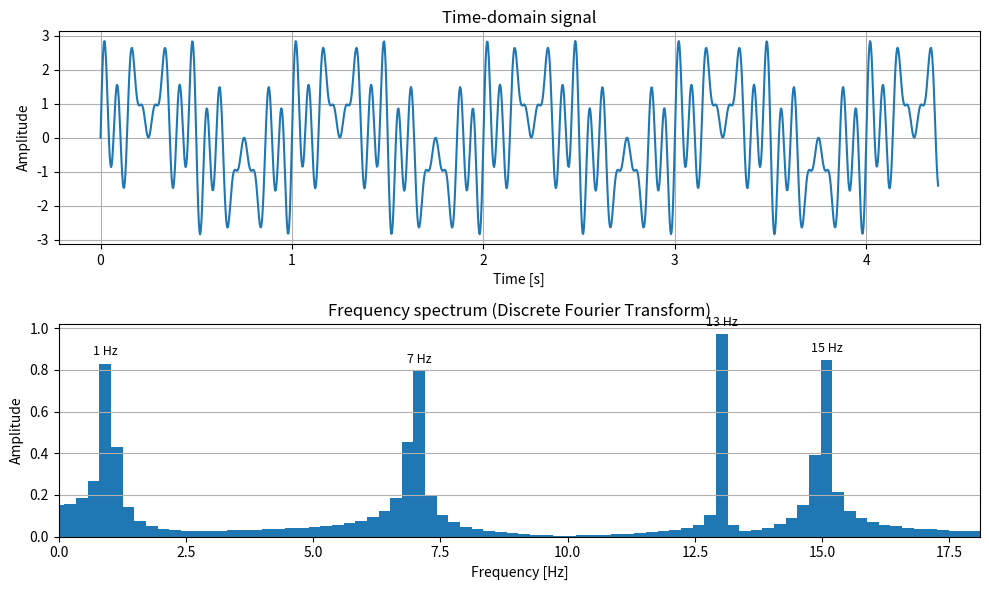

This figure's Python source:
import numpy as np
import matplotlib.pyplot as plt
from matplotlib.axes import Axes
import math
from typing import Any


#-------------------------------------------------------------------------
class Signal:
    """Generates and holds the composite time-domain signal."""
    #-------------------------------------------------------------------------
    def __init__(self, duration: float, num_samples: int) -> None:
        self.duration    : float = duration
        self.num_samples : int   = num_samples
    #-------------------------------------------------------------------------
    #-------------------------------------------------------------------------
    def _compose_wave_values(self,time_span_samples: np.ndarray) -> np.ndarray:
        """Builds the composite signal as a sum of four phase-shifted cosine waves.
        The param time_span_samples is equidistant points in space/time where we want to sample the wave
        function.
        """
        return (
              np.cos(     2 * np.pi * time_span_samples - 1.571)   #  1 Hz
            + np.cos( 7 * 2 * np.pi * time_span_samples - 1.571)   #  7 Hz
            + np.cos(13 * 2 * np.pi * time_span_samples - 1.571)   # 13 Hz
            + np.cos(15 * 2 * np.pi * time_span_samples - 1.571)   # 15 Hz
        )
    #-------------------------------------------------------------------------
    #-------------------------------------------------------------------------
    def get_signal(self) -> dict[str,Any]:
        #-----
        time_span_samples_arr : np.ndarray = np.linspace(start=0, stop=self.duration, num=self.num_samples) # evenly spaced numbers over a specified interval
        wave_values_arr       : np.ndarray = self._compose_wave_values(time_span_samples=time_span_samples_arr)
        step_interval         : float      = float(time_span_samples_arr[1] - time_span_samples_arr[0])
        sample_rate           : float      = 1.0 / step_interval
        #-----
        time_span_samples : list[float] = time_span_samples_arr.tolist()
        wave_values       : list[float] = wave_values_arr.tolist()
        #-----

        return_obj : dict[str,Any] = {
            'time_span_samples' : time_span_samples,
            'wave_values'       : wave_values,
            'num_samples'       : self.num_samples,
            'step_interval'     : step_interval,
            'sample_rate'       : sample_rate,
        }

        return return_obj
    #-------------------------------------------------------------------------
#-------------------------------------------------------------------------

#-------------------------------------------------------------------------
class DiscreteFourierTransform:
    """Computes the Discrete Fourier Transform of a Signal and exposes the results."""
    #-------------------------------------------------------------------------
    def __init__(self, signal_data  : dict[str, Any]) -> None:

        self._signal_wave_values    : list[float]   = signal_data['wave_values']
        self._signal_num_samples    : int           = signal_data['num_samples']
        self._signal_sample_rate    : float         = signal_data['sample_rate']

        self._result                : np.ndarray    = self._compute()
        self._magnitude             : np.ndarray    = self._compute_magnitude()
        self.usable_frequencies     : np.ndarray    = self._compute_usable_frequencies()
        self.amplitude              : np.ndarray    = self._compute_amplitude()
    #-------------------------------------------------------------------------
    #-------------------------------------------------------------------------
    def _compute(self) -> np.ndarray:
        """
        O(N^2) DFT implementation using Euler's formula.
        np.fft.fft() provides an optimized O(N log N) equivalent.

          Continuous Fourier Transform:  X(F) = ∫[-∞,∞] x(t) * e^(-j*2*π*F*t) * dt
          Discrete Fourier Transform:    Xk   = SUM[n=0..N-1] xn * e^((-j*2*π*k*n)/N)
             k/N ~ F  (frequency index maps to frequency)
             n   ~ t  (sample index maps to time)
        """
        num_samples         : int           = self._signal_num_samples
        neg_two_pi_over_n   : float         = -math.pi * 2 / num_samples
        result_real_imag    : np.ndarray    = np.array([0 + 0j] * num_samples) #initializes an array or complex numbers (all zeroes)

        #-----
        for k in range(num_samples):
            sum_real: float = 0.0
            sum_imag: float = 0.0
            #-----
            for n in range(num_samples):
                exp_value: float = neg_two_pi_over_n * k * n
                # Euler's formula: e^(j*x) = cos(x) + j*sin(x)
                sum_real += self._signal_wave_values[n] * math.cos(exp_value)
                sum_imag += self._signal_wave_values[n] * math.sin(exp_value)
            #-----
            result_real_imag[k] = complex(real=sum_real, imag=sum_imag)
        #-----

        return result_real_imag
    #-------------------------------------------------------------------------
    #-------------------------------------------------------------------------
    def _compute_magnitude(self) -> np.ndarray:
        """
        Computes |Xk| = sqrt(a^2 + b^2) for each complex DFT coefficient.
        np.abs() is the equivalent numpy function.
        """
        magnitude: np.ndarray = np.array([0.0] * self._result.size)
        for i in range(self._result.size):
            magnitude[i] = math.sqrt(self._result[i].real**2 + self._result[i].imag**2)
        return magnitude
    #-------------------------------------------------------------------------
    #-------------------------------------------------------------------------
    def _compute_usable_frequencies(self) -> np.ndarray:
        """
        Builds the full frequency axis from 0 Hz to the sample rate, then discards the upper half.

        The DFT of N real-valued samples produces N complex coefficients, but the upper half
        (indices N/2 to N-1) are mirror images of the lower half and carry no new information.
        The highest frequency that can be faithfully represented is sample_rate / 2, known as
        the Nyquist frequency. Everything above it is discarded.

          Example — N=8 samples, sample_rate=8 Hz:
            Full frequency axis:   [0, 1, 2, 3, 4, 5, 6, 7]  (8 bins, spacing = 1 Hz)
            After Nyquist cutoff:  [0, 1, 2, 3]               (keep only the first 4 = N//2)
            Bins 4-7 are the complex conjugate mirror of bins 0-3 and are dropped.
        """
        frequencies: np.ndarray = np.linspace(
            start = 0,
            stop  = self._signal_sample_rate,
            num   = self._signal_num_samples,
        )
        return frequencies[0 : self._signal_num_samples // 2]
    #-------------------------------------------------------------------------
    #-------------------------------------------------------------------------
    def _compute_amplitude(self) -> np.ndarray:
        """
        Normalizes magnitude over the usable half of the spectrum.
        Multiplies by 2 to compensate for discarding the upper half (Nyquist cutoff),
        then divides by N to scale back to the original signal amplitude.

          e.g. a 1 Hz tone with N=8 yields raw magnitude ~3.9997
               3.9997 * 2 / 8 = 0.9999 ≈ 1.0
        """
        return self._magnitude[0 : self._signal_num_samples // 2] * 2 / self._signal_num_samples
    #-------------------------------------------------------------------------
    #-------------------------------------------------------------------------
    def get_transform(self) -> dict[str, Any]:
        return_obj : dict[str, Any] = {
            'usable_frequencies' : self.usable_frequencies.tolist(),
            'amplitude'          : self.amplitude.tolist(),
        }
        return return_obj
    #-------------------------------------------------------------------------
#-------------------------------------------------------------------------
#-------------------------------------------------------------------------
class Plotter:
    """Renders the time-domain and frequency-domain graphs."""
    #-------------------------------------------------------------------------
    def __init__(self, signal_data: dict[str, Any], dft_data: dict[str, Any]) -> None:
        self._signal_time_span_samples  : list[float]   = signal_data['time_span_samples']
        self._signal_values             : list[float]   = signal_data['wave_values']
        self._usable_frequencies        : list[float]   = dft_data['usable_frequencies']
        self._amplitude                 : list[float]   = dft_data['amplitude']
    #-------------------------------------------------------------------------
    #-------------------------------------------------------------------------
    def _plot_time_domain(self, ax: Axes) -> None:
        """Plots the composite signal amplitude over time."""
        ax.set_title(label="Time-domain signal")
        ax.set_xlabel(xlabel="Time [s]")
        ax.set_ylabel(ylabel="Amplitude")
        ax.plot(self._signal_time_span_samples, self._signal_values)
        ax.grid(True)
    #-------------------------------------------------------------------------
    #-------------------------------------------------------------------------
    def _plot_frequency_spectrum(self, ax: Axes) -> None:
        """Plots the DFT magnitude spectrum up to the Nyquist frequency, with peak annotations."""
        bar_width : float = self._usable_frequencies[1] - self._usable_frequencies[0]

        ax.set_title(label="Frequency spectrum (Discrete Fourier Transform)")
        ax.set_xlabel(xlabel="Frequency [Hz]")
        ax.set_ylabel(ylabel="Amplitude")
        ax.bar(x=self._usable_frequencies, height=self._amplitude, width=bar_width)
        ax.grid(True, axis='y')

        # Annotate local maxima that exceed 10% of the peak amplitude,
        # and track the highest peak frequency to set a tight x-axis limit.
        peak_threshold    : float = max(self._amplitude) * 0.1
        highest_peak_freq : float = 0.0
        for i in range(1, len(self._amplitude) - 1):
            if (    self._amplitude[i] > self._amplitude[i - 1]
                and self._amplitude[i] > self._amplitude[i + 1]
                and self._amplitude[i] > peak_threshold         ):
                ax.annotate(
                    text       = f'{self._usable_frequencies[i]:.0f} Hz',
                    xy         = (self._usable_frequencies[i], self._amplitude[i]),
                    xytext     = (0, 6),
                    textcoords = 'offset points',
                    ha         = 'center',
                    fontsize   = 9,
                )
                if self._usable_frequencies[i] > highest_peak_freq:
                    highest_peak_freq = self._usable_frequencies[i]

        # Limit x-axis to 20% beyond the highest detected peak so the plot
        # doesn't show a large empty frequency range.
        ax.set_xlim(left=0, right=highest_peak_freq * 1.2)
    #-------------------------------------------------------------------------
    #-------------------------------------------------------------------------
    def plot_all(self) -> None:
        """Renders both plots stacked in a single figure."""
        fig, (ax1, ax2) = plt.subplots(2, 1, figsize=(10, 6))
        self._plot_time_domain(ax=ax1)
        self._plot_frequency_spectrum(ax=ax2)
        plt.tight_layout()
        plt.show()
    #-------------------------------------------------------------------------
#-------------------------------------------------------------------------

#-------------------------------------------------------------------------
def main() -> None:
    #-----
    signal_duration     : float = 0.875 * 5 # initial duration set to 0.875 but decided to lengthen by multiplying by 5
    signal_num_samples  : int   = 8 * 5 * 32 # originall 8 sambles for a duration of 0.875, once the signal was lengthen by 5 wr then multiplied by 5 and then later we multiplied by 32 to add more data
    #-----
    signal: Signal                  = Signal(duration=signal_duration, num_samples=signal_num_samples)
    signal_data: dict[str, Any]     = signal.get_signal()
    #-----
    dft: DiscreteFourierTransform   = DiscreteFourierTransform(signal_data=signal_data)
    dft_data: dict[str, Any]        = dft.get_transform()
    #-----
    plotter: Plotter                = Plotter(signal_data=signal_data, dft_data=dft_data)
    plotter.plot_all()
#-------------------------------------------------------------------------

if __name__ == "__main__":
    main()
